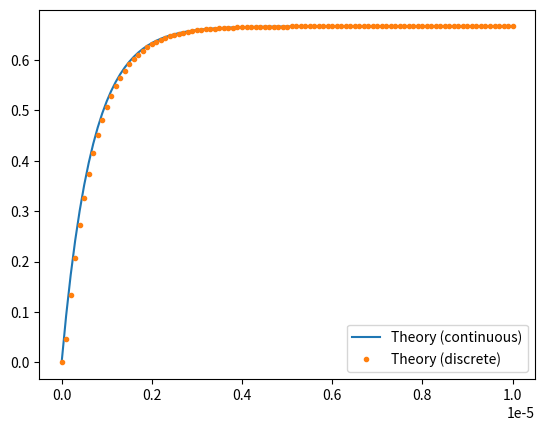

Reproduce this figure in Python.
import numpy as np
from matplotlib import pyplot as plt
import os
from scipy import signal

os.system('cat 4_7.cir | ngspice')
k = 1.5e6
T = 1e-7
tau = 2e-6/3
p = (2*tau-T)/(2*tau+T)
R1 = 1
R2 = 2
V2 = 2
C0 = 1e-6
t = np.linspace(0, 1e-5, 101)
n = np.arange(0, 101, 1)
vn = 1 - p**n
print(vn)
print(np.pad(vn, (0,1), constant_values=(0,0)))
print(np.pad(4, (1,0), constant_values=(0,0)))
vn = np.pad(vn, (0,1), constant_values=(0,0)) + np.pad(vn, (1,0), constant_values=(0,0))
print(vn)
vn[0] = 0
plt.plot(t, 2*(1 - np.exp(-k*t))/3)
plt.plot(t, (V2*tau/(2*C0*R2))*vn[:len(t)], '.')
plt.legend(['Theory (continuous)', 'Theory (discrete)', 'Simulation (ngspice)'])
# plt.show()